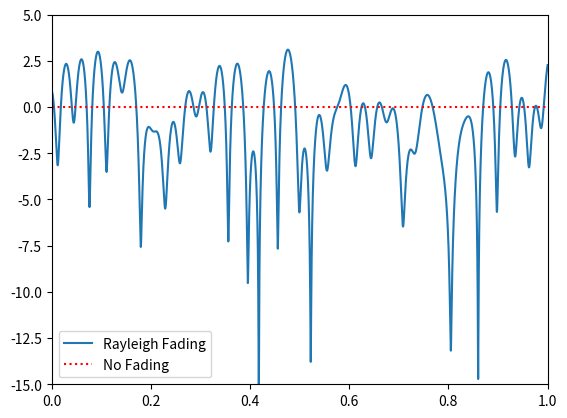

Here is the Python script that generated this plot:
import numpy as np
import matplotlib.pyplot as plt


def rayleigh_fading():
    # velocity of either TX or RX, in miles per hour
    v_mph = 60
    # convert to m/s
    v = v_mph * 0.44704

    # RF carrier frequency in Hz
    center_freq = 200e6  # 200MHz
    # max Doppler shift
    fd = v * center_freq / 3e8

    # sample rate of simulation
    Fs = 1e5

    # number of sinusoids to sum
    N = 100

    print("max Doppler shift:", fd)

    # time vector. (start, stop, step)
    t = np.arange(0, 1, 1/Fs)
    x = np.zeros(len(t))
    y = np.zeros(len(t))

    for i in range(N):
        alpha = (np.random.rand() - 0.5) * 2 * np.pi
        phi = (np.random.rand() - 0.5) * 2 * np.pi
        x = x + np.random.randn() * np.cos(2 * np.pi * fd * t * np.cos(alpha) + phi)
        y = y + np.random.randn() * np.sin(2 * np.pi * fd * t * np.cos(alpha) + phi)

    # z is the complex coefficient representing channel, you can think of this as a phase shift and magnitude scale
    # this is what you would actually use when simulating the channel
    z = (1/np.sqrt(N)) * (x + 1j * y)

    # take magnitude for the sake of plotting
    z_mag = np.abs(z)
    # convert to dB
    z_mag_dB = 10 * np.log10(z_mag)

    # Plot fading over time
    plt.plot(t, z_mag_dB)
    plt.plot([0, 1], [0, 0], ':r') # 0 dB
    plt.legend(['Rayleigh Fading', 'No Fading'])
    plt.axis([0, 1, -15, 5])
    plt.show()


if __name__ == '__main__':
    rayleigh_fading()
